The GitHub repository alexmFIIR004/RN-Proiect contains a labelled image folder "data" with 5 categories: asphalt, carpet, concrete, grass, tile. Examples follow, each with its label.

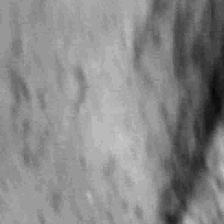
Label: concrete

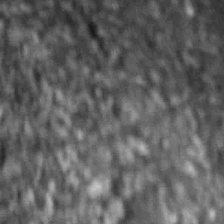
Label: asphalt

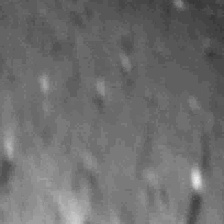
Label: concrete

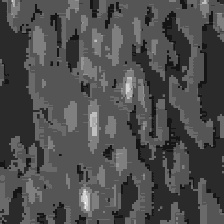
Label: carpet

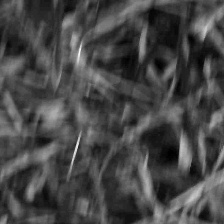
Label: grass

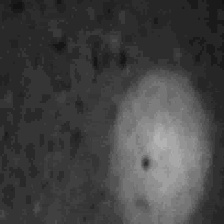
Label: tile
